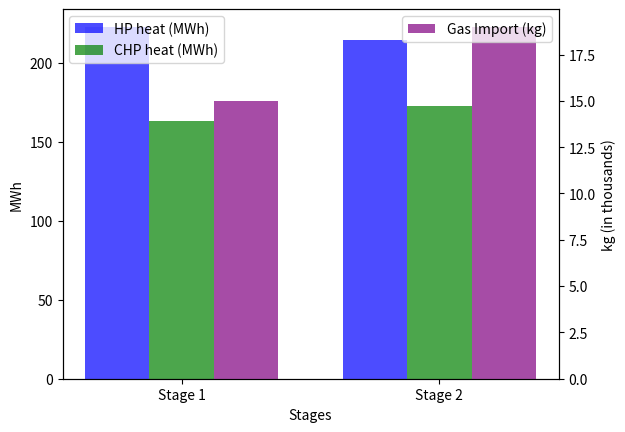
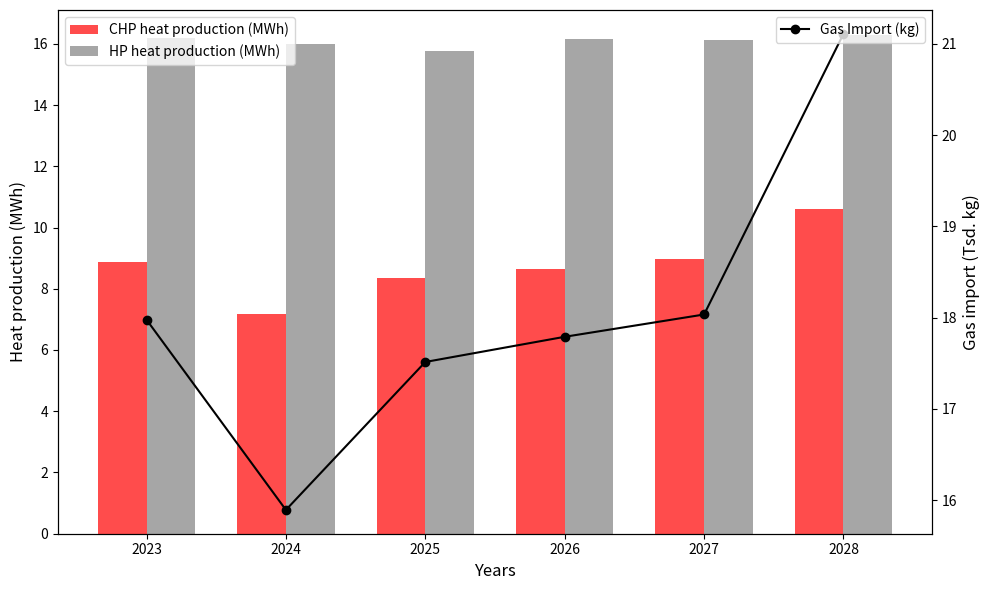

The matplotlib source for these figures, in order:
gas_import_2023 = 119.85
gas_import_2024 = 105.95
gas_import_2025 = 116.76
gas_import_2026 = 118.60
gas_import_2027 = 120.23
gas_import_2028 = 140.74

CHP_production_2023 = 59.12
CHP_production_2024 = 47.90
CHP_production_2025 = 55.72
CHP_production_2026 = 57.60
CHP_production_2027 = 59.74
CHP_production_2028 = 70.74

HP_heat_production_2023 = 107.96
HP_heat_production_2024 = 106.70
HP_heat_production_2025 = 105.20
HP_heat_production_2026 = 107.68
HP_heat_production_2027 = 107.55
HP_heat_production_2028 = 108.59



import matplotlib.pyplot as plt
import numpy as np

data = {
    'Stage': ['Stage 1', 'Stage 2'],
    'Gas Import for Space Heating (kg)': [15, 19],  # Conversion: 1 MWh = 1000 kg
    'Heat Production CHP (MWh)': [162.84, 172.34],
    'Heat Production HP (MWh)': [222.70, 214.38]
}

# Extract the data
stages = data['Stage']
gas_import_kg = data['Gas Import for Space Heating (kg)']
heat_chp_mwh = data['Heat Production CHP (MWh)']
heat_hp_mwh = data['Heat Production HP (MWh)']

# Calculate the values in MWh
# gas_import_mwh = [kg / 1000 for kg in gas_import_kg]

# Set the width of the bars
bar_width = 0.25
bar_spacing = 0.2  # Space between the sets of bars
index = np.arange(len(stages))

# Create the figure and the first set of axes
fig, ax1 = plt.subplots()

# Create the bar plot for MWh on the first axis

ax1.bar(index, heat_hp_mwh, bar_width, label='HP heat (MWh)', color='blue', alpha=0.7)
ax1.bar(index + bar_width, heat_chp_mwh, bar_width, label='CHP heat (MWh)', color='green', alpha=0.7)

# Create a second set of axes (twin y-axis)
ax2 = ax1.twinx()

# Create the bar plot for kg on the second axis
ax2.bar(index + 2 * bar_width, gas_import_kg, bar_width, label='Gas Import (kg)', color='purple', alpha=0.7)

# Set the y-axis labels and titles for both axes
ax1.set_ylabel('MWh')
ax2.set_ylabel('kg (in thousands)')
ax1.set_xlabel('Stages')

# Set the x-axis ticks and labels
plt.xticks(index + bar_width * 1.0, stages)

# Add legends for both axes
# ax1.legend(loc='center', bbox_to_anchor=[0.4, 0.9], frameon=False)
# ax2.legend(loc='center', bbox_to_anchor=[0.5, 0.9], frameon=False)

ax1.legend(loc='upper left')
ax2.legend(loc=1)

# Show the plot
# plt.tight_layout()
plt.show()


import matplotlib.pyplot as plt
import numpy as np

# Data
years = ['2023', '2024', '2025', '2026', '2027', '2028']

CHP_production = [59.12*0.15, 47.90*0.15, 55.72*0.15, 57.60*0.15, 59.74*0.15, 70.74*0.15]
HP_heat_production = [107.96*0.15, 106.70*0.15, 105.20*0.15, 107.68*0.15, 107.55*0.15, 108.59*0.15]
gas_import_kg = [119.85*0.15, 105.95*0.15, 116.76*0.15, 118.60*0.15, 120.23*0.15, 140.74*0.15]
# gas_import_kg = [(59.12*0.15)*2, 105.95*0.15, 116.76*0.15, 118.60*0.15, 120.23*0.15, 140.74*0.15]

# Create a bar plot for heat production (CHP and HP)
plt.figure(figsize=(10, 6))
bar_width = 0.35
index = np.arange(len(years))

plt.bar(index, CHP_production, bar_width, label='CHP heat production (MWh)', color='red', alpha=0.7)
plt.bar(index + bar_width, HP_heat_production, bar_width, label='HP heat production (MWh)', color='grey', alpha=0.7)

plt.xlabel('Years', fontsize=12)
plt.ylabel('Heat production (MWh)', fontsize=12)
# plt.title('Heat Production from CHP and HP (2023-2028)')
plt.xticks(index + bar_width / 2, years)
plt.legend(loc='upper left')

# Create a separate y-axis for gas import (CH4) in kg
plt.twinx()
plt.plot(index + bar_width / 2, gas_import_kg, marker='o', color='black', linestyle='-', label='Gas Import (kg)')

plt.ylabel('Gas import (Tsd. kg)', fontsize=12)
plt.legend(loc='upper right')

# Show the plot
plt.tight_layout()
plt.show()
